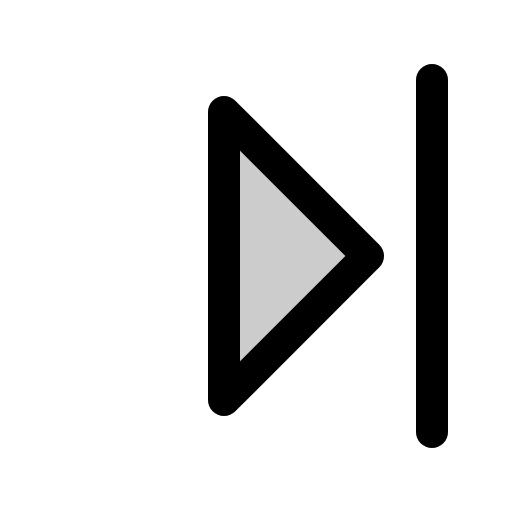
t = 0.00 s
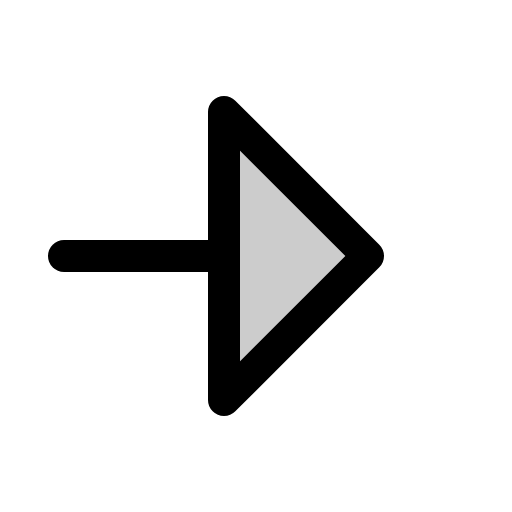
t = 0.60 s
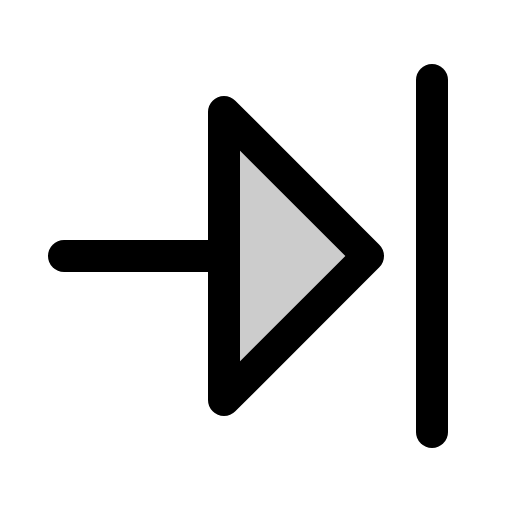
t = 0.98 s
t = 1.35 s: frame unchanged from t = 0.98 s, image omitted
t = 1.73 s: frame unchanged from t = 0.98 s, image omitted

The animated SVG that drew these frames (rendered in a browser with its animation timeline set to each time). Animation: 1 CSS @keyframes rule; one cycle of 2.10 s, repeats indefinitely.

<svg xmlns="http://www.w3.org/2000/svg" viewBox="0 0 256 256">
  <style>
    .draw-line {
      stroke-dasharray: 2000;
      stroke-dashoffset: 0;
    }
    svg:hover .draw-line {
      animation: phosphor-draw-in 1.5s ease-in-out infinite alternate;
    }
    @keyframes phosphor-draw-in {
      0%   { stroke-dashoffset: 2000; }
      100% { stroke-dashoffset: 0; }
    }
  </style><rect width="256" height="256" fill="none"/><polygon points="112 56 184 128 112 200 112 56" opacity="0.2"/><line x1="32" y1="128" x2="112" y2="128" fill="none" stroke="currentColor" stroke-linecap="round" stroke-linejoin="round" stroke-width="16" class="draw-line" pathLength="1" style="animation-delay: 0s"/><polygon points="112 56 184 128 112 200 112 56" fill="none" stroke="currentColor" stroke-linecap="round" stroke-linejoin="round" stroke-width="16" class="draw-line" pathLength="1" style="animation-delay: 0.3s"/><line x1="216" y1="40" x2="216" y2="216" fill="none" stroke="currentColor" stroke-linecap="round" stroke-linejoin="round" stroke-width="16" class="draw-line" pathLength="1" style="animation-delay: 0.6s"/></svg>
